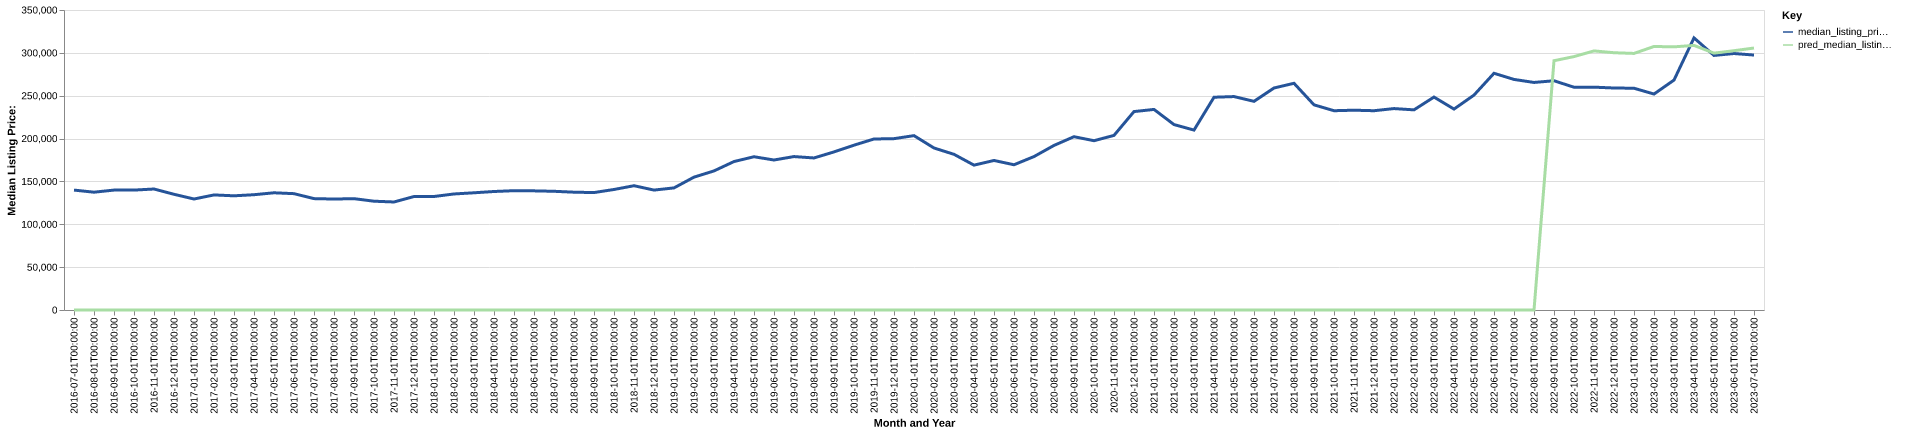

Source data for this figure (header and first rows):
date, time_idx, median_listing_price, thirty_year_interest_rate_five, month, county_name, active_listing_count, median_days_on_market, pred_median_listing_price, month_year
2016-07-01, 0, 139900, 3.72, 7, Jesup, GA, 110.0, 73.0, 0, Jul-2016
2016-08-01, 1, 137450, 3.73, 8, Jesup, GA, 104.0, 81.0, 0, Aug-2016
2016-09-01, 2, 139900, 3.66, 9, Jesup, GA, 104.0, 89.0, 0, Sep-2016
2016-10-01, 3, 139900, 3.64, 10, Jesup, GA, 113.0, 89.0, 0, Oct-2016
2016-11-01, 4, 141150, 3.66, 11, Jesup, GA, 114.0, 85.0, 0, Nov-2016
2016-12-01, 5, 135000, 3.48, 12, Jesup, GA, 113.0, 99.0, 0, Dec-2016
2017-01-01, 6, 129500, 3.45, 1, Jesup, GA, 103.0, 95.0, 0, Jan-2017
2017-02-01, 7, 134250, 3.5, 2, Jesup, GA, 98.0, 101.0, 0, Feb-2017
2017-03-01, 8, 133225, 3.52, 3, Jesup, GA, 100.0, 103.0, 0, Mar-2017
2017-04-01, 9, 134500, 4.03, 4, Jesup, GA, 97.0, 100.0, 0, Apr-2017
2017-05-01, 10, 136750, 4.32, 5, Jesup, GA, 124.0, 59.0, 0, May-2017
2017-06-01, 11, 135725, 4.2, 6, Jesup, GA, 120.0, 50.0, 0, Jun-2017
2017-07-01, 12, 129950, 4.19, 7, Jesup, GA, 119.0, 73.0, 0, Jul-2017
2017-08-01, 13, 129450, 4.3, 8, Jesup, GA, 120.0, 98.0, 0, Aug-2017
2017-09-01, 14, 129900, 4.1, 9, Jesup, GA, 132.0, 124.0, 0, Sep-2017
2017-10-01, 15, 126925, 4.05, 10, Jesup, GA, 125.0, 103.0, 0, Oct-2017
2017-11-01, 16, 126025, 3.94, 11, Jesup, GA, 116.0, 102.0, 0, Nov-2017
2017-12-01, 17, 132400, 4.03, 12, Jesup, GA, 112.0, 109.0, 0, Dec-2017
2018-01-01, 18, 132425, 3.93, 1, Jesup, GA, 120.0, 112.0, 0, Jan-2018
2018-02-01, 19, 135375, 3.83, 2, Jesup, GA, 119.0, 109.0, 0, Feb-2018
2018-03-01, 20, 136750, 3.94, 3, Jesup, GA, 118.0, 103.0, 0, Mar-2018
2018-04-01, 21, 138250, 3.95, 4, Jesup, GA, 124.0, 86.0, 0, Apr-2018
2018-05-01, 22, 139200, 3.99, 5, Jesup, GA, 129.0, 70.0, 0, May-2018
2018-06-01, 23, 139000, 4.15, 6, Jesup, GA, 124.0, 76.0, 0, Jun-2018
2018-07-01, 24, 138500, 4.4, 7, Jesup, GA, 102.0, 84.0, 0, Jul-2018
2018-08-01, 25, 137450, 4.46, 8, Jesup, GA, 105.0, 87.0, 0, Aug-2018
2018-09-01, 26, 137000, 4.58, 9, Jesup, GA, 112.0, 68.0, 0, Sep-2018
2018-10-01, 27, 140600, 4.66, 10, Jesup, GA, 116.0, 73.0, 0, Oct-2018
2018-11-01, 28, 145000, 4.62, 11, Jesup, GA, 116.0, 77.0, 0, Nov-2018
2018-12-01, 29, 139900, 4.54, 12, Jesup, GA, 118.0, 91.0, 0, Dec-2018
2019-01-01, 30, 142450, 4.6, 1, Jesup, GA, 119.0, 109.0, 0, Jan-2019
2019-02-01, 31, 155000, 4.72, 2, Jesup, GA, 118.0, 116.0, 0, Feb-2019
2019-03-01, 32, 162263, 4.9, 3, Jesup, GA, 112.0, 104.0, 0, Mar-2019
2019-04-01, 33, 173199, 4.94, 4, Jesup, GA, 108.0, 96.0, 0, Apr-2019
2019-05-01, 34, 178800, 4.75, 5, Jesup, GA, 108.0, 99.0, 0, May-2019
2019-06-01, 35, 175000, 4.51, 6, Jesup, GA, 110.0, 82.0, 0, Jun-2019
2019-07-01, 36, 179000, 4.41, 7, Jesup, GA, 115.0, 82.0, 0, Jul-2019
2019-08-01, 37, 177391, 4.41, 8, Jesup, GA, 119.0, 82.0, 0, Aug-2019
2019-09-01, 38, 184427, 4.2, 9, Jesup, GA, 117.0, 89.0, 0, Sep-2019
2019-10-01, 39, 192300, 4.14, 10, Jesup, GA, 115.0, 96.0, 0, Oct-2019
2019-11-01, 40, 199500, 3.84, 11, Jesup, GA, 103.0, 109.0, 0, Nov-2019
2019-12-01, 41, 199900, 3.81, 12, Jesup, GA, 101.0, 120.0, 0, Dec-2019
2020-01-01, 42, 203425, 3.75, 1, Jesup, GA, 97.0, 115.0, 0, Jan-2020
2020-02-01, 43, 189000, 3.73, 2, Jesup, GA, 95.0, 109.0, 0, Feb-2020
2020-03-01, 44, 181625, 3.78, 3, Jesup, GA, 90.0, 111.0, 0, Mar-2020
2020-04-01, 45, 169000, 3.75, 4, Jesup, GA, 93.0, 71.0, 0, Apr-2020
2020-05-01, 46, 174450, 3.74, 5, Jesup, GA, 82.0, 94.0, 0, May-2020
2020-06-01, 47, 169450, 3.72, 6, Jesup, GA, 69.0, 98.0, 0, Jun-2020
2020-07-01, 48, 179000, 3.49, 7, Jesup, GA, 64.0, 96.0, 0, Jul-2020
2020-08-01, 49, 192000, 3.65, 8, Jesup, GA, 60.0, 92.0, 0, Aug-2020
2020-09-01, 50, 202200, 3.33, 9, Jesup, GA, 53.0, 77.0, 0, Sep-2020
2020-10-01, 51, 197500, 3.28, 10, Jesup, GA, 51.0, 60.0, 0, Oct-2020
2020-11-01, 52, 203700, 3.21, 11, Jesup, GA, 47.0, 63.0, 0, Nov-2020
2020-12-01, 53, 231500, 3.07, 12, Jesup, GA, 48.0, 80.0, 0, Dec-2020
2021-01-01, 54, 234000, 2.99, 1, Jesup, GA, 42.0, 84.0, 0, Jan-2021
2021-02-01, 55, 216350, 2.93, 2, Jesup, GA, 39.0, 91.0, 0, Feb-2021
2021-03-01, 56, 209900, 2.88, 3, Jesup, GA, 43.0, 48.0, 0, Mar-2021
2021-04-01, 57, 248225, 2.84, 4, Jesup, GA, 38.0, 48.0, 0, Apr-2021
2021-05-01, 58, 249000, 2.71, 5, Jesup, GA, 26.0, 57.0, 0, May-2021
2021-06-01, 59, 243450, 2.79, 6, Jesup, GA, 34.0, 32.0, 0, Jun-2021
... 25 more rows
